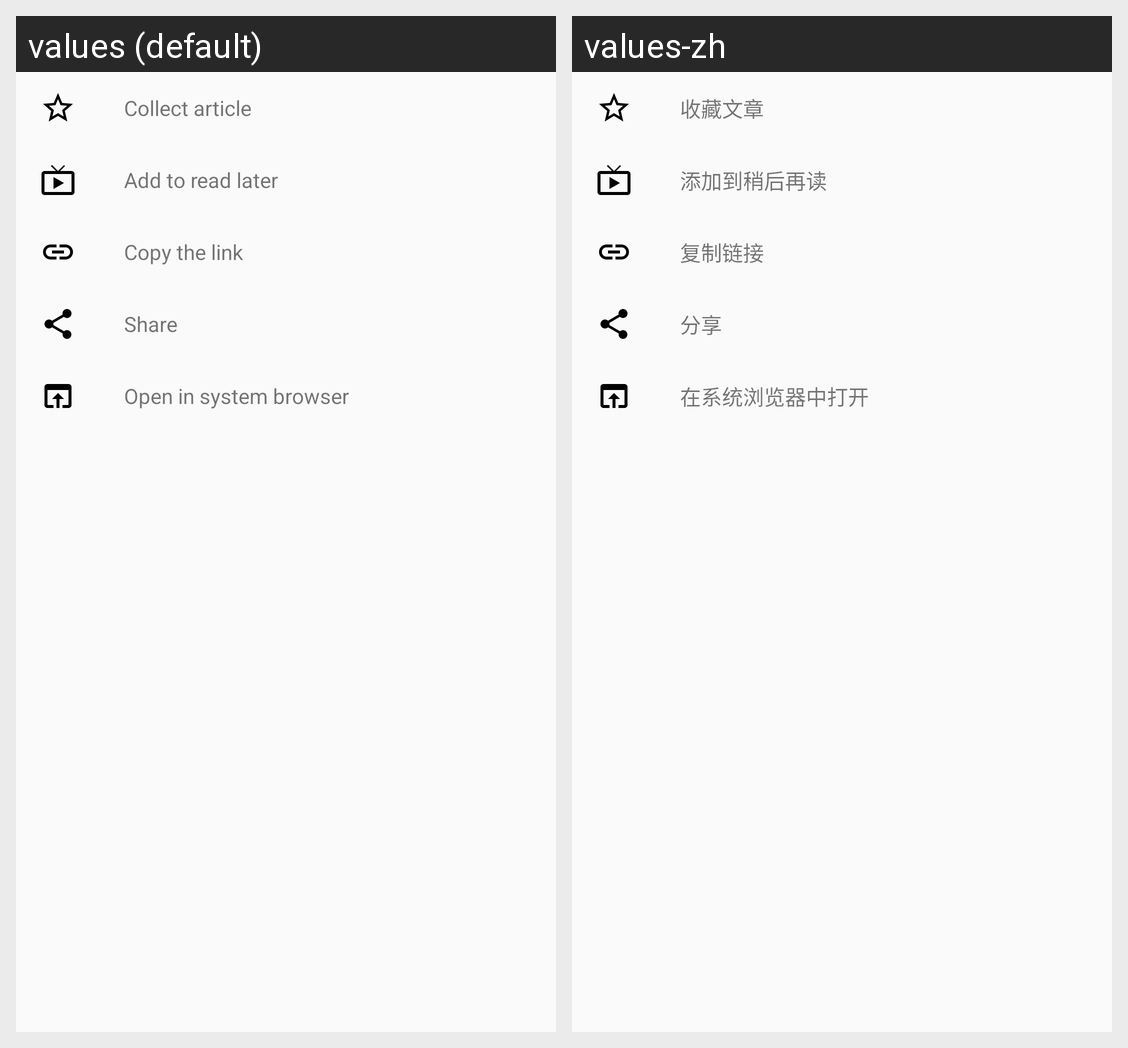

The same Android screen rendered under two of its app's locales, left to right. List the strings drawn on it with the default value and each locale's translation.
Android screen res/layout/actions_details_sheet.xml rendered under 2 locales, left to right: values (default), values-zh. Device: Nexus 5 (rendered at 1080×1920; each locale shown at half size, 540×960, under a caption strip naming it); theme AppTheme.
Strings drawn on this screen, with the default value and each locale's value (text and hints the layout hard-codes, and strings that could not be matched under every locale, appear in the picture but are not listed):

detail_collect_article
  values: Collect article
  values-zh: 收藏文章

detail_add_to_read_later
  values: Add to read later
  values-zh: 添加到稍后再读

detail_copy_the_link
  values: Copy the link
  values-zh: 复制链接

detail_share
  values: Share
  values-zh: 分享

detail_open_in_system_browser
  values: Open in system browser
  values-zh: 在系统浏览器中打开
